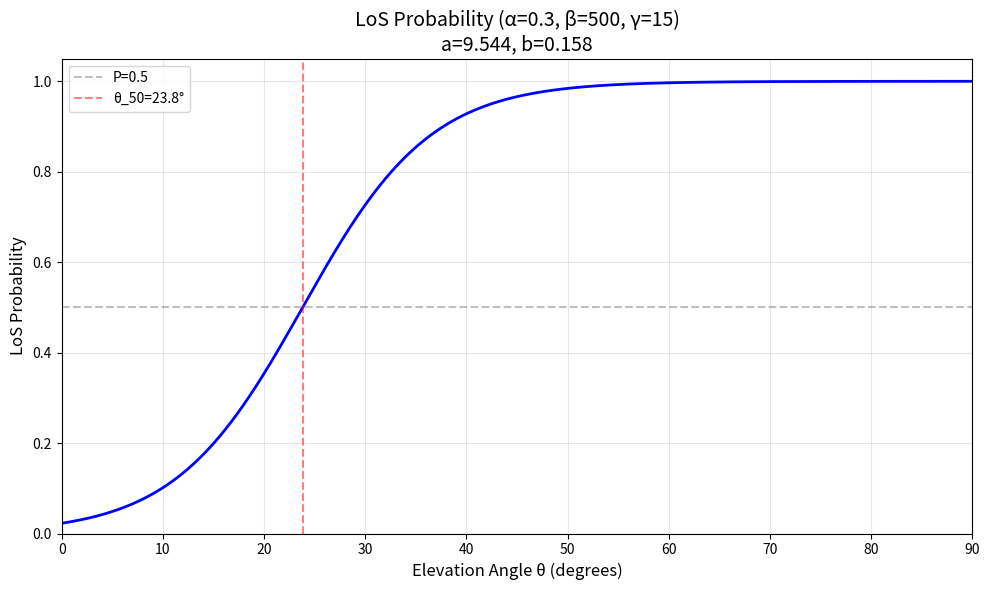

The matplotlib source for this figure:
import numpy as np

class AlHouraniLoSModel:
    """
    Calculate LoS probability using Al-Hourani's environment-dependent model
    Based on the polynomial surface fitting approach
    """
    
    def __init__(self):
        # Table I - Coefficients for parameter 'a'
        self.C_a = np.array([
            [9.34e-01,  2.30e-01, -2.25e-03,  1.86e-05],  # j=0
            [1.97e-02,  2.44e-03,  6.58e-06,  0],          # j=1
            [-1.24e-04, -3.54e-06, 0,         0],          # j=2
            [2.73e-07,  0,         0,         0]           # j=3
        ])
        
        # Table II - Coefficients for parameter 'b'
        self.C_b = np.array([
            [1.17e+00, -7.56e-02,  1.98e-03, -1.78e-05],  # j=0
            [-5.79e-03, 1.81e-04, -1.65e-06,  0],         # j=1
            [1.73e-05, -2.02e-07,  0,         0],         # j=2
            [-2.00e-08, 0,         0,         0]          # j=3
        ])
    
    def calculate_s_curve_parameters(self, alpha, beta, gamma):
        """
        Calculate S-curve parameters a and b from environment parameters
        
        Args:
            alpha: Environment parameter (e.g., ratio of built-up land area)
            beta: Environment parameter (e.g., mean building height)
            gamma: Environment parameter (e.g., mean building density)
        
        Returns:
            a, b: S-curve parameters
        """
        # Calculate (alpha * beta) once
        alpha_beta = alpha * beta
        
        # Calculate parameter 'a' using polynomial
        a = self._calculate_polynomial(self.C_a, alpha_beta, gamma)
        
        # Calculate parameter 'b' using polynomial
        b = self._calculate_polynomial(self.C_b, alpha_beta, gamma)
        
        return a, b
    
    def _calculate_polynomial(self, C, alpha_beta, gamma):
        """
        Calculate polynomial: z = Σ Σ C_ij (αβ)^i γ^j
        
        Args:
            C: Coefficient matrix (4x4)
            alpha_beta: Product of α and β
            gamma: Environment parameter γ
        
        Returns:
            z: Calculated parameter (a or b)
        """
        z = 0.0
        
        # Sum over j from 0 to 3
        for j in range(4):
            gamma_power = gamma ** j
            
            # Sum over i from 0 to (3-j)
            for i in range(4 - j):
                alpha_beta_power = alpha_beta ** i
                z += C[i, j] * alpha_beta_power * gamma_power
        
        return z
    
    def p_los(self, theta_deg, alpha, beta, gamma):
        """
        Calculate LoS probability for given elevation angle
        
        Args:
            theta_deg: Elevation angle in degrees
            alpha, beta, gamma: Environment parameters
        
        Returns:
            P_LoS: Line-of-sight probability [0, 1]
        """
        # Get S-curve parameters
        a, b = self.calculate_s_curve_parameters(alpha, beta, gamma)
        
        # Calculate LoS probability using modified sigmoid
        # P(LoS, θ) = 1 / (1 + a·exp(-b[θ - a]))
        exponent = -b * (theta_deg - a)
        p_los = 1.0 / (1.0 + a * np.exp(exponent))
        
        return p_los
    
    def plot_los_curve(self, alpha, beta, gamma, theta_max=90):
        """
        Plot LoS probability curve for given environment
        """
        import matplotlib.pyplot as plt
        
        # Calculate parameters
        a, b = self.calculate_s_curve_parameters(alpha, beta, gamma)
        
        # Generate elevation angles
        theta = np.linspace(0, theta_max, 500)
        p = self.p_los(theta, alpha, beta, gamma)
        
        # Plot
        plt.figure(figsize=(10, 6))
        plt.plot(theta, p, 'b-', linewidth=2)
        plt.grid(True, alpha=0.3)
        plt.xlabel('Elevation Angle θ (degrees)', fontsize=12)
        plt.ylabel('LoS Probability', fontsize=12)
        plt.title(f'LoS Probability (α={alpha}, β={beta}, γ={gamma})\na={a:.3f}, b={b:.3f}', 
                  fontsize=14)
        plt.xlim([0, theta_max])
        plt.ylim([0, 1.05])
        
        # Mark key points
        plt.axhline(y=0.5, color='gray', linestyle='--', alpha=0.5, label='P=0.5')
        
        # Find angle at 50% LoS
        idx_50 = np.argmin(np.abs(p - 0.5))
        theta_50 = theta[idx_50]
        plt.axvline(x=theta_50, color='red', linestyle='--', alpha=0.5, 
                   label=f'θ_50={theta_50:.1f}°')
        
        plt.legend()
        plt.tight_layout()
        plt.show()


# Example usage with standard environments
def main():
    model = AlHouraniLoSModel()
    
    # Define environment parameters (examples from the paper)
    environments = {
        'suburban': {'alpha': 0.1, 'beta': 750, 'gamma': 8},
        'urban': {'alpha': 0.3, 'beta': 500, 'gamma': 15},
        'dense_urban': {'alpha': 0.5, 'beta': 300, 'gamma': 20},
        'high_rise': {'alpha': 0.3, 'beta': 1500, 'gamma': 10}
    }
    
    print("=" * 70)
    print("AL-HOURANI LoS MODEL - S-CURVE PARAMETERS")
    print("=" * 70)
    
    for env_name, params in environments.items():
        alpha = params['alpha']
        beta = params['beta']
        gamma = params['gamma']
        
        a, b = model.calculate_s_curve_parameters(alpha, beta, gamma)
        
        print(f"\n{env_name.upper()}:")
        print(f"  Environment: α={alpha}, β={beta}, γ={gamma}")
        print(f"  S-curve params: a={a:.4f}, b={b:.4f}")
        
        # Test at specific angles
        print(f"  LoS Probability:")
        for angle in [0, 10, 20, 30, 45, 60]:
            p = model.p_los(angle, alpha, beta, gamma)
            print(f"    θ={angle:2d}°: {p:.3f}")
    
    print("\n" + "=" * 70)
    
    # Plot for suburban environment
    print("\nPlotting suburban environment curve...")
    model.plot_los_curve(
        alpha=0.3, 
        beta=500, 
        gamma=15
    )

if __name__ == "__main__":
    main()
